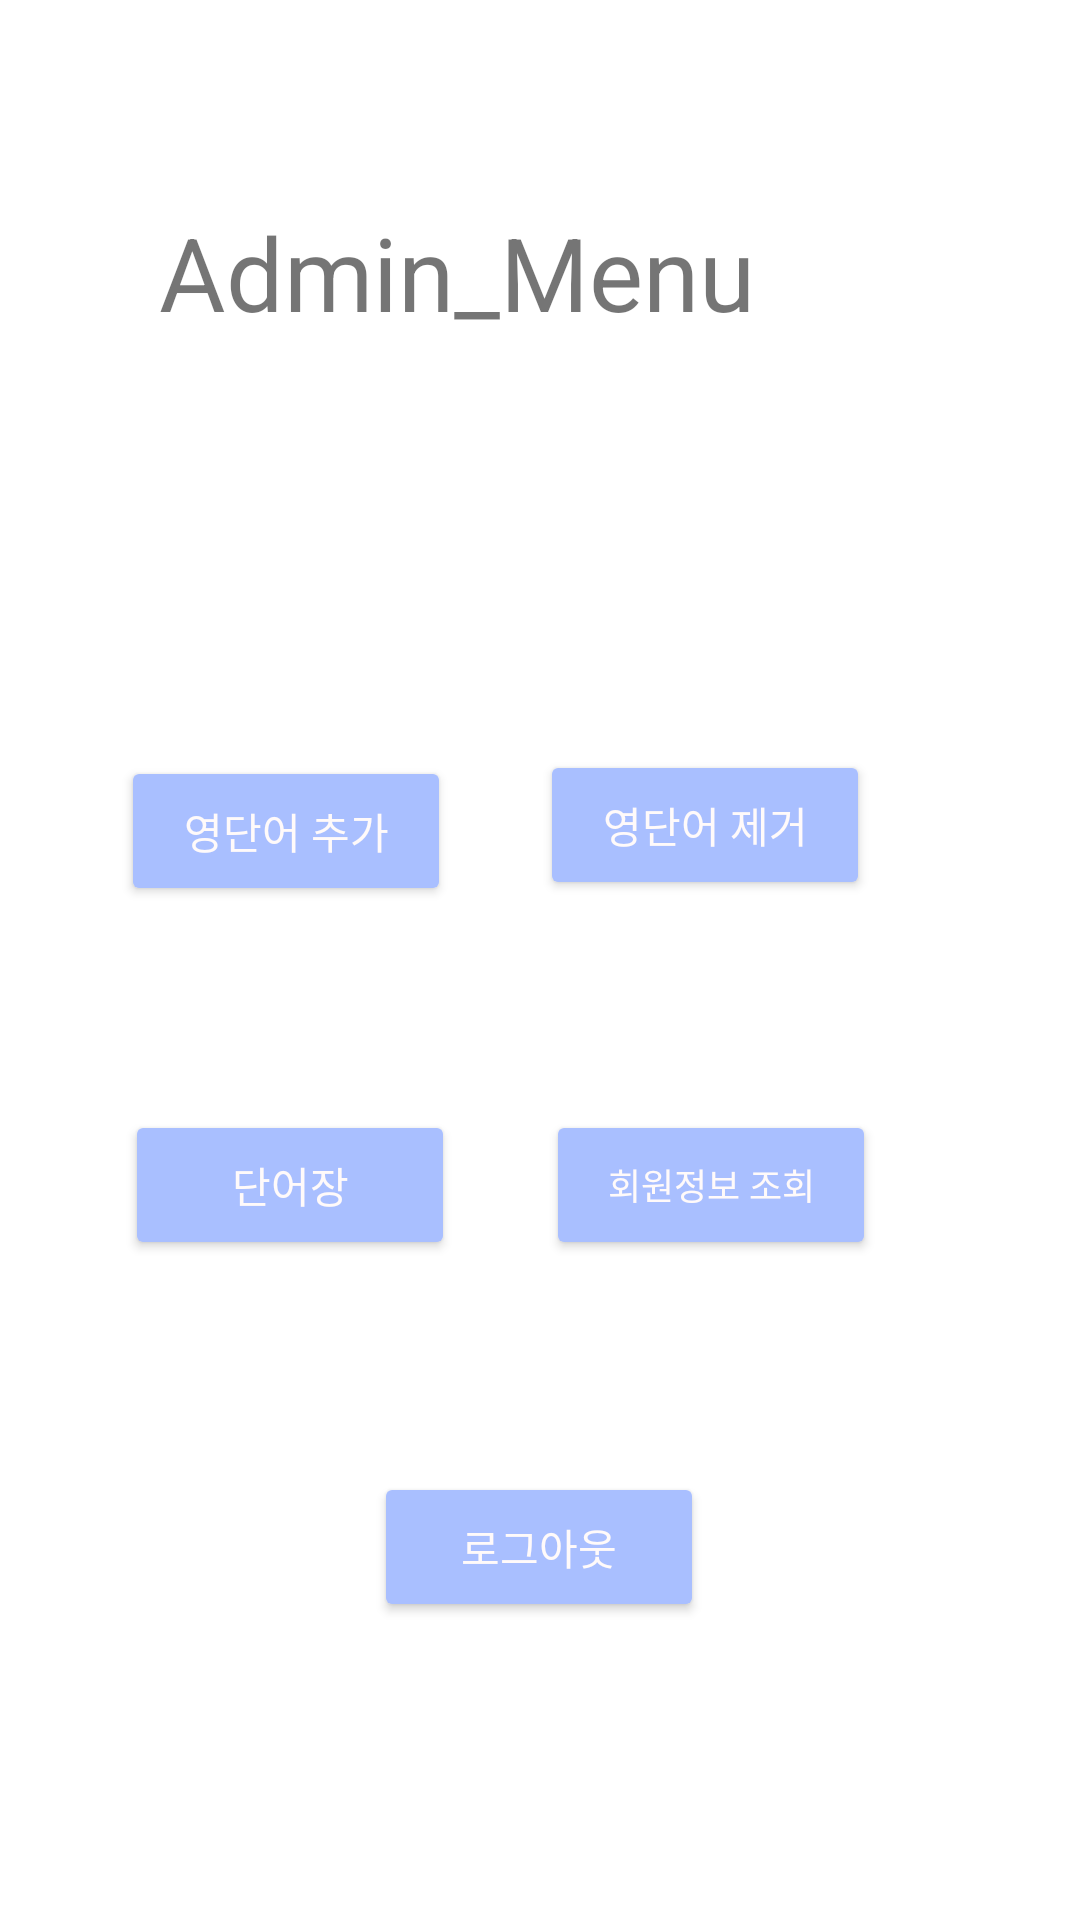

Android layout source for this screen:
<!-- AndroidManifest.xml: application theme Theme.Admin_Voca -->
<!-- res/layout/main_admin_form.xml -->
<?xml version="1.0" encoding="utf-8"?>
<androidx.constraintlayout.widget.ConstraintLayout xmlns:android="http://schemas.android.com/apk/res/android"
    xmlns:app="http://schemas.android.com/apk/res-auto"
    xmlns:tools="http://schemas.android.com/tools"
    android:layout_width="match_parent"
    android:layout_height="match_parent"
    tools:context=".main_admin">

    <TextView
        android:id="@+id/Main_text"
        android:layout_width="203dp"
        android:layout_height="46dp"
        android:layout_marginTop="68dp"
        android:layout_marginEnd="104dp"
        android:text="Admin_Menu"
        android:textSize="34sp"
        app:layout_constraintEnd_toEndOf="parent"
        app:layout_constraintTop_toTopOf="parent" />

    <Button
        android:id="@+id/voca_del_button"
        android:layout_width="110dp"
        android:layout_height="50dp"
        android:layout_marginEnd="70dp"
        android:layout_marginBottom="70dp"
        android:backgroundTint="#A9BFFF"
        android:textColor="#FFFAFA"
        android:text="영단어 제거"
        app:layout_constraintBottom_toTopOf="@+id/information_inquiry_button"
        app:layout_constraintEnd_toEndOf="parent" />

    <Button
        android:id="@+id/Logout"
        android:layout_width="110dp"
        android:layout_height="50dp"
        android:backgroundTint="#A9BFFF"
        android:text="로그아웃"
        android:textColor="#FFFAFA"
        app:layout_constraintBottom_toBottomOf="parent"
        app:layout_constraintEnd_toEndOf="parent"
        app:layout_constraintHorizontal_bias="0.498"
        app:layout_constraintStart_toStartOf="parent"
        app:layout_constraintTop_toBottomOf="@+id/Main_text"
        app:layout_constraintVertical_bias="0.791" />

    <Button
        android:id="@+id/information_inquiry_button"
        android:layout_width="110dp"
        android:layout_height="50dp"
        android:layout_marginEnd="68dp"
        android:layout_marginBottom="220dp"
        android:backgroundTint="#A9BFFF"
        android:text="회원정보 조회"
        android:textColor="#FFFAFA"
        android:textSize="12dp"
        app:layout_constraintBottom_toBottomOf="parent"
        app:layout_constraintEnd_toEndOf="parent" />

    <Button
        android:id="@+id/voca_add_button"
        android:layout_width="110dp"
        android:layout_height="50dp"
        android:layout_marginBottom="68dp"
        android:backgroundTint="#A9BFFF"
        android:text="영단어 추가"
        android:textColor="#FFFAFA"
        app:layout_constraintBottom_toTopOf="@+id/voca_note"
        app:layout_constraintEnd_toStartOf="@+id/voca_del_button"
        app:layout_constraintHorizontal_bias="0.578"
        app:layout_constraintStart_toStartOf="parent" />

    <Button
        android:id="@+id/voca_note"
        android:layout_width="110dp"
        android:layout_height="50dp"
        android:layout_marginBottom="220dp"
        android:backgroundTint="#A9BFFF"
        android:text="단어장"
        android:textColor="#FFFAFA"
        app:layout_constraintBottom_toBottomOf="parent"
        app:layout_constraintEnd_toStartOf="@+id/information_inquiry_button"
        app:layout_constraintHorizontal_bias="0.578"
        app:layout_constraintStart_toStartOf="parent" />


</androidx.constraintlayout.widget.ConstraintLayout>
<!-- resources referenced by this layout -->
<resources>
  <style name="Theme.Admin_Voca" parent="Theme.MaterialComponents.DayNight.DarkActionBar">
          
          <item name="colorPrimary">@color/purple_500</item>
          <item name="colorPrimaryVariant">@color/purple_700</item>
          <item name="colorOnPrimary">@color/white</item>
          
          <item name="colorSecondary">@color/teal_200</item>
          <item name="colorSecondaryVariant">@color/teal_700</item>
          <item name="colorOnSecondary">@color/black</item>
          
          <item name="android:statusBarColor" tools:targetApi="l">?attr/colorPrimaryVariant</item>
          
      </style>
  <color name="purple_500">#FF6200EE</color>
  <color name="purple_700">#FF3700B3</color>
  <color name="white">#FFFFFFFF</color>
  <color name="teal_200">#FF03DAC5</color>
  <color name="teal_700">#FF018786</color>
  <color name="black">#FF000000</color>
</resources>
